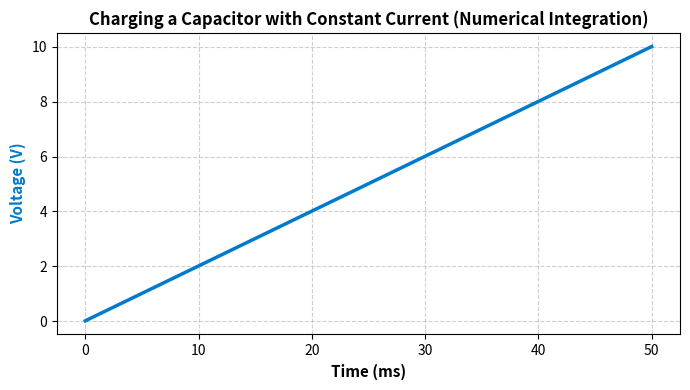

Write Python code to recreate this figure.
"""
Numerical Calculus and System Models - Numerical Calculus
Subsection: Integration (Total Accumulation)
Source: chapters/chapter13.tex, line 255
"""

import numpy as np
import matplotlib.pyplot as plt

# 1. Setup constants
C = 10e-6         # 10 microfarads
t = np.linspace(0, 0.05, 1000)  # 50 milliseconds
dt = t[1] - t[0]

# 2. Constant current of 2 mA (0.002 Amps)
i = np.ones_like(t) * 0.002

# 3. Calculate accumulated current over time
# We multiply the cumulative sum of current by our time step size (dt)
# to represent the area under the current curve.
accumulated_current = np.cumsum(i) * dt

# 4. Apply physical formula: v = (1/C) * accumulated_current
v = (1 / C) * accumulated_current

# --- Let's visualize the charging capacitor ---
fig, ax1 = plt.subplots(figsize=(7, 4))

ax1.plot(t * 1000, v, color='#007acc', linewidth=2.5, label='Capacitor Voltage')
ax1.set_xlabel('Time (ms)', fontsize=11, fontweight='bold')
ax1.set_ylabel('Voltage (V)', color='#007acc', fontsize=11, fontweight='bold')
ax1.grid(True, linestyle='--', alpha=0.6)
ax1.set_title('Charging a Capacitor with Constant Current (Numerical Integration)', fontsize=12, fontweight='bold')

plt.tight_layout()
plt.show()
